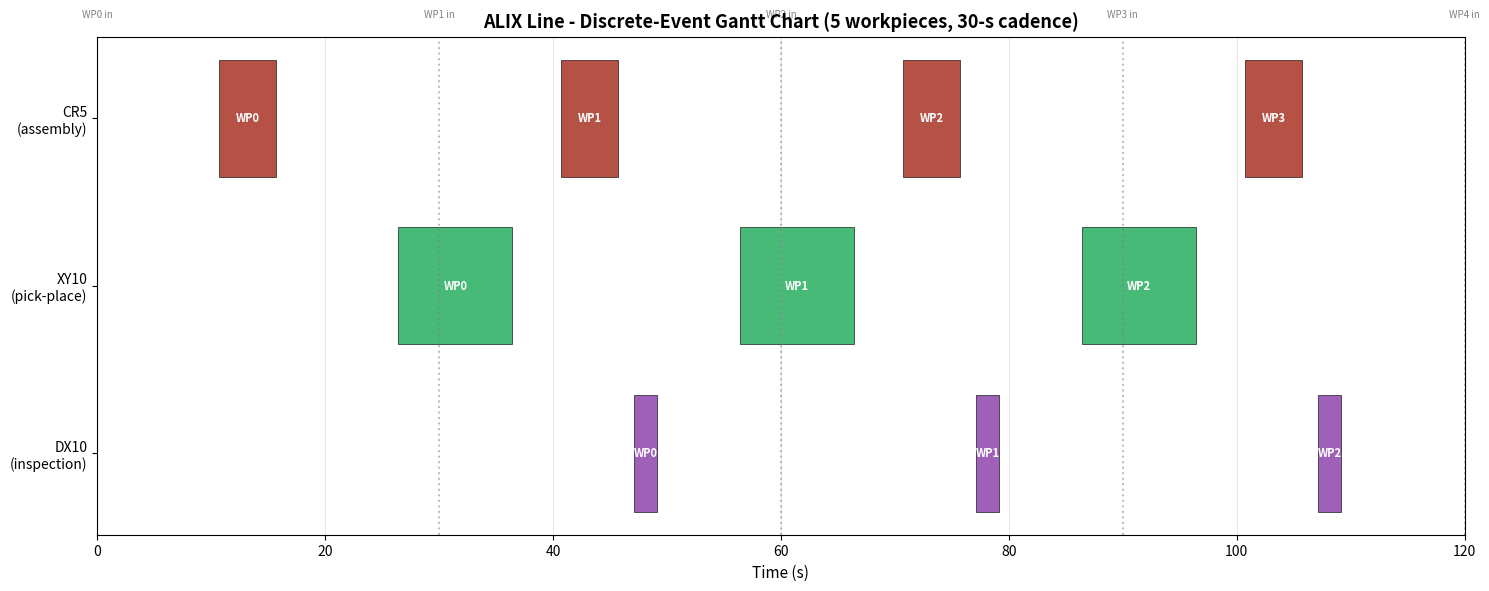

Generate this figure with matplotlib:
"""
discrete_event_scheduler.py
============================
Discrete-event scheduler for the ALIX line.
Models workpiece-driven activation timing and task dependencies.
"""

import numpy as np
import matplotlib.pyplot as plt
import pandas as pd
from heapq import heappush, heappop
from pathlib import Path

OUT_DIR = Path(r"C:\Users\satres\Documents\ALIX\FMU_Updated\orchestration_output")
OUT_DIR.mkdir(exist_ok=True)

# LINE CONFIGURATION
LINE_LENGTH    = 8.4
BELT_SPEED     = 0.196
T_SIM          = 120.0

STATION_X = {
    "ON10": 0.0,
    "CR5":  2.1,
    "XY10": 4.2,
    "DX10": 6.3,
    "VL10": 8.4,
}

TASK_DURATION = {
    "CR5":  5.0,
    "XY10": 10.0,
    "DX10": 2.0,
}

WORKPIECE_SPAWN_INTERVAL = 30.0

# EVENT-DRIVEN SIMULATION
event_queue = []
log = []
station_busy_until = {s: 0.0 for s in TASK_DURATION}
station_queue = {s: [] for s in TASK_DURATION}
workpiece_state = {}

def schedule(t, event_type, wp_id, data=None):
    heappush(event_queue, (t, event_type, wp_id, data))

def log_event(t, wp_id, station, action):
    log.append({"time_s": round(t, 3), "workpiece": wp_id,
                "station": station, "action": action})
    print(f"  t={t:7.2f} s   WP{wp_id:02d}   {station:5s}   {action}")

# EVENT HANDLERS
def handle_spawn(t, wp_id):
    workpiece_state[wp_id] = "WAITING_AT_ON10"
    log_event(t, wp_id, "ON10", "SPAWNED on conveyor")
    travel = (STATION_X["CR5"] - STATION_X["ON10"]) / BELT_SPEED
    schedule(t + travel, "arrive", wp_id, "CR5")

def handle_arrive(t, wp_id, station):
    workpiece_state[wp_id] = f"ARRIVED_AT_{station}"
    log_event(t, wp_id, station, "arrived")
    # VL10 is the exit — no service, just leave
    if station == "VL10":
        workpiece_state[wp_id] = "FINISHED"
        log_event(t, wp_id, "VL10", "EXIT line")
        return
    if station_busy_until[station] > t:
        log_event(t, wp_id, station,
                  f"queued (busy until t={station_busy_until[station]:.2f})")
        station_queue[station].append((t, wp_id))
    else:
        schedule(t, "start_service", wp_id, station)

def handle_start_service(t, wp_id, station):
    duration = TASK_DURATION[station]
    station_busy_until[station] = t + duration
    workpiece_state[wp_id] = f"BEING_SERVICED_AT_{station}"
    log_event(t, wp_id, station, f"START task (duration {duration:.1f} s)")
    schedule(t + duration, "end_service", wp_id, station)

def handle_end_service(t, wp_id, station):
    workpiece_state[wp_id] = f"COMPLETED_AT_{station}"
    log_event(t, wp_id, station, "END task")
    if station_queue[station]:
        _, next_wp = station_queue[station].pop(0)
        schedule(t, "start_service", next_wp, station)
    NEXT = {"CR5": "XY10", "XY10": "DX10", "DX10": "VL10"}
    if station in NEXT:
        next_st = NEXT[station]
        travel = (STATION_X[next_st] - STATION_X[station]) / BELT_SPEED
        schedule(t + travel, "arrive", wp_id, next_st)

# INITIAL EVENTS
print("=" * 75)
print("ALIX LINE - DISCRETE-EVENT SCHEDULER")
print("=" * 75)
print(f"Simulating {T_SIM:.0f} s, spawning 1 piece every "
      f"{WORKPIECE_SPAWN_INTERVAL:.0f} s\n")

n_pieces = int(T_SIM // WORKPIECE_SPAWN_INTERVAL) + 1
for i in range(n_pieces):
    schedule(i * WORKPIECE_SPAWN_INTERVAL, "spawn", i, None)

# MAIN LOOP
while event_queue:
    t, event_type, wp_id, data = heappop(event_queue)
    if t > T_SIM:
        break
    if event_type == "spawn":
        handle_spawn(t, wp_id)
    elif event_type == "arrive":
        handle_arrive(t, wp_id, data)
    elif event_type == "start_service":
        handle_start_service(t, wp_id, data)
    elif event_type == "end_service":
        handle_end_service(t, wp_id, data)

print(f"\n{'='*75}")
print(f"SIMULATION COMPLETE - {len(log)} events logged")
print(f"{'='*75}\n")

# SAVE CSV
df = pd.DataFrame(log)
csv_path = OUT_DIR / "discrete_event_log.csv"
df.to_csv(csv_path, index=False)
print(f"Event log saved: {csv_path} ({len(df)} rows)")

# GANTT CHART
fig, ax = plt.subplots(figsize=(15, 6))
station_y = {"CR5": 3, "XY10": 2, "DX10": 1}
station_color = {"CR5": "#A93226", "XY10": "#27AE60", "DX10": "#8E44AD"}

for ev in log:
    if "START task" in ev["action"]:
        end_time = None
        for ev2 in log:
            if (ev2["workpiece"] == ev["workpiece"]
                and ev2["station"] == ev["station"]
                and "END task" in ev2["action"]
                and ev2["time_s"] > ev["time_s"]):
                end_time = ev2["time_s"]
                break
        if end_time and ev["station"] in station_y:
            ax.barh(station_y[ev["station"]],
                    end_time - ev["time_s"],
                    left=ev["time_s"], height=0.7,
                    color=station_color[ev["station"]],
                    edgecolor="black", lw=0.5, alpha=0.85)
            ax.text(ev["time_s"] + (end_time - ev["time_s"])/2,
                    station_y[ev["station"]],
                    f"WP{ev['workpiece']}",
                    ha="center", va="center", fontsize=8,
                    color="white", fontweight="bold")

ax.set_yticks([1, 2, 3])
ax.set_yticklabels(["DX10\n(inspection)", "XY10\n(pick-place)", "CR5\n(assembly)"])
ax.set_xlabel("Time (s)", fontsize=11)
ax.set_xlim(0, T_SIM)
ax.set_title("ALIX Line - Discrete-Event Gantt Chart "
             f"({n_pieces} workpieces, {WORKPIECE_SPAWN_INTERVAL:.0f}-s cadence)",
             fontsize=13, fontweight="bold")
ax.grid(axis="x", alpha=0.3)

for i in range(n_pieces):
    ax.axvline(i * WORKPIECE_SPAWN_INTERVAL, color="grey", ls=":", alpha=0.5)
    ax.text(i * WORKPIECE_SPAWN_INTERVAL, 3.6, f"WP{i} in",
            ha="center", fontsize=7, color="grey", style="italic")

plt.tight_layout()
gantt_path = OUT_DIR / "discrete_event_gantt.png"
plt.savefig(gantt_path, dpi=180, bbox_inches="tight")
print(f"Gantt chart saved: {gantt_path}")
plt.show()

# SUMMARY
finished = sum(1 for v in workpiece_state.values() if v == "FINISHED")
print(f"\nSUMMARY")
print(f"  Pieces spawned   : {n_pieces}")
print(f"  Pieces finished  : {finished}")
print(f"  Theoretical throughput: 1 piece / {WORKPIECE_SPAWN_INTERVAL:.0f} s = "
      f"{3600/WORKPIECE_SPAWN_INTERVAL:.0f} pieces/h")
